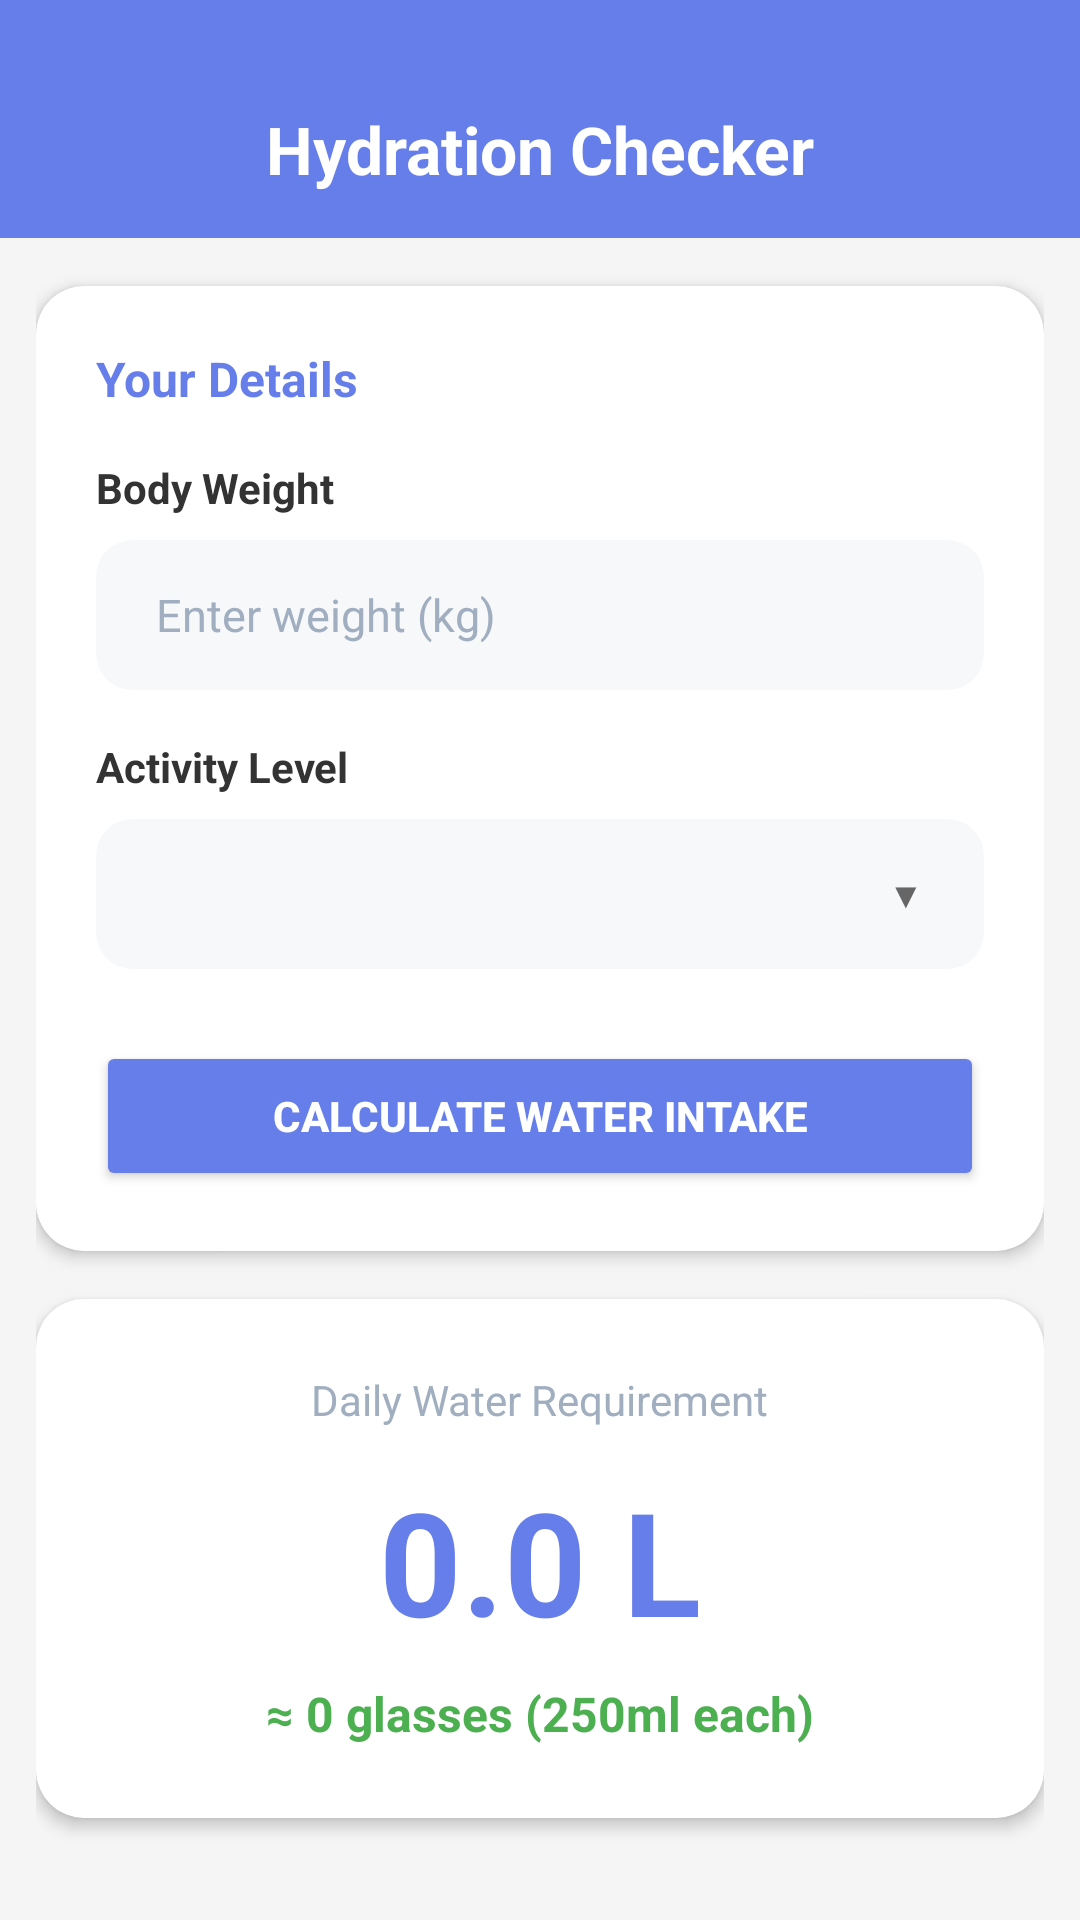

Write the Android layout XML for this screen, with the resource values it uses.
<!-- AndroidManifest.xml: application theme Theme.Fitkit -->
<!-- res/layout/activity_water.xml -->
<?xml version="1.0" encoding="utf-8"?>
<LinearLayout xmlns:android="http://schemas.android.com/apk/res/android"
    xmlns:app="http://schemas.android.com/apk/res-auto"
    android:id="@+id/main"
    android:layout_width="match_parent"
    android:layout_height="match_parent"
    android:orientation="vertical"
    android:background="#F5F5F5">

    <LinearLayout
        android:layout_width="match_parent"
        android:layout_height="wrap_content"
        android:background="#667eea"
        android:paddingTop="35dp"
        android:paddingBottom="15dp"
        android:gravity="center"
        android:elevation="0dp">

        <TextView
            android:layout_width="wrap_content"
            android:layout_height="wrap_content"
            android:text="Hydration Checker"
            android:textSize="22sp"
            android:textStyle="bold"
            android:textColor="#FFFFFF"/>
    </LinearLayout>

    <ScrollView
        android:layout_width="match_parent"
        android:layout_height="match_parent"
        android:clipToPadding="false"
        android:paddingBottom="20dp"
        android:scrollbars="none">

        <LinearLayout
            android:layout_width="match_parent"
            android:layout_height="wrap_content"
            android:orientation="vertical"
            android:padding="12dp">

            <androidx.cardview.widget.CardView
                android:layout_width="match_parent"
                android:layout_height="wrap_content"
                android:layout_marginTop="4dp"
                android:layout_marginBottom="16dp"
                app:cardCornerRadius="16dp"
                app:cardElevation="3dp"
                app:cardBackgroundColor="#FFFFFF">

                <LinearLayout
                    android:layout_width="match_parent"
                    android:layout_height="wrap_content"
                    android:orientation="vertical"
                    android:padding="20dp">

                    <TextView
                        android:layout_width="wrap_content"
                        android:layout_height="wrap_content"
                        android:text="Your Details"
                        android:textSize="16sp"
                        android:textStyle="bold"
                        android:textColor="#667eea"
                        android:layout_marginBottom="16dp"/>

                    <TextView
                        android:layout_width="wrap_content"
                        android:layout_height="wrap_content"
                        android:text="Body Weight"
                        android:textSize="14sp"
                        android:textStyle="bold"
                        android:textColor="#333"
                        android:layout_marginBottom="8dp"/>

                    <androidx.cardview.widget.CardView
                        android:layout_width="match_parent"
                        android:layout_height="50dp"
                        android:layout_marginBottom="16dp"
                        app:cardCornerRadius="12dp"
                        app:cardElevation="0dp"
                        app:cardBackgroundColor="#F7F8FA">

                        <EditText
                            android:id="@+id/editWeight"
                            android:layout_width="match_parent"
                            android:layout_height="match_parent"
                            android:hint="Enter weight (kg)"
                            android:inputType="numberDecimal"
                            android:textColor="#000000"
                            android:textSize="15sp"
                            android:textColorHint="#A0AEC0"
                            android:background="@null"
                            android:paddingHorizontal="20dp"/>
                    </androidx.cardview.widget.CardView>

                    <TextView
                        android:layout_width="wrap_content"
                        android:layout_height="wrap_content"
                        android:text="Activity Level"
                        android:textSize="14sp"
                        android:textStyle="bold"
                        android:textColor="#333"
                        android:layout_marginBottom="8dp"/>

                    <androidx.cardview.widget.CardView
                        android:layout_width="match_parent"
                        android:layout_height="50dp"
                        android:layout_marginBottom="24dp"
                        app:cardCornerRadius="12dp"
                        app:cardElevation="0dp"
                        app:cardBackgroundColor="#F7F8FA">

                        <FrameLayout
                            android:layout_width="match_parent"
                            android:layout_height="match_parent">

                            <Spinner
                                android:id="@+id/spinnerActivity"
                                android:layout_width="match_parent"
                                android:layout_height="match_parent"
                                android:background="@null"
                                android:paddingStart="10dp" />

                            <TextView
                                android:layout_width="wrap_content"
                                android:layout_height="wrap_content"
                                android:text="▼"
                                android:textSize="12sp"
                                android:textColor="#666666"
                                android:layout_gravity="center_vertical|end"
                                android:layout_marginEnd="20dp" />
                        </FrameLayout>
                    </androidx.cardview.widget.CardView>

                    <Button
                        android:id="@+id/btnCalculate"
                        android:layout_width="match_parent"
                        android:layout_height="50dp"
                        android:text="Calculate Water Intake"
                        android:textColor="#FFFFFF"
                        android:textStyle="bold"
                        android:textSize="14sp"
                        android:backgroundTint="#667eea"
                        app:cornerRadius="12dp"/>

                </LinearLayout>
            </androidx.cardview.widget.CardView>

            <androidx.cardview.widget.CardView
                android:id="@+id/layoutResults"
                android:layout_width="match_parent"
                android:layout_height="wrap_content"
                android:layout_marginBottom="16dp"
                app:cardCornerRadius="16dp"
                app:cardElevation="3dp"
                app:cardBackgroundColor="#FFFFFF">

                <LinearLayout
                    android:layout_width="match_parent"
                    android:layout_height="wrap_content"
                    android:orientation="vertical"
                    android:padding="24dp"
                    android:gravity="center">

                    <TextView
                        android:layout_width="wrap_content"
                        android:layout_height="wrap_content"
                        android:text="Daily Water Requirement"
                        android:textSize="14sp"
                        android:textColor="#A0AEC0"
                        android:layout_marginBottom="12dp"/>

                    <TextView
                        android:id="@+id/txtWaterIntake"
                        android:layout_width="wrap_content"
                        android:layout_height="wrap_content"
                        android:text="0.0 L"
                        android:textSize="48sp"
                        android:textStyle="bold"
                        android:textColor="#667eea"
                        android:layout_marginBottom="8dp"/>

                    <TextView
                        android:id="@+id/txtGlasses"
                        android:layout_width="wrap_content"
                        android:layout_height="wrap_content"
                        android:text="≈ 0 glasses (250ml each)"
                        android:textSize="16sp"
                        android:textStyle="bold"
                        android:textColor="#4CAF50"/>

                </LinearLayout>
            </androidx.cardview.widget.CardView>

        </LinearLayout>
    </ScrollView>
</LinearLayout>
<!-- resources referenced by this layout -->
<resources>
  <style name="Theme.Fitkit" parent="Base.Theme.Fitkit" />
  <style name="Base.Theme.Fitkit" parent="Theme.Material3.DayNight.NoActionBar">
          
          
      </style>
</resources>
